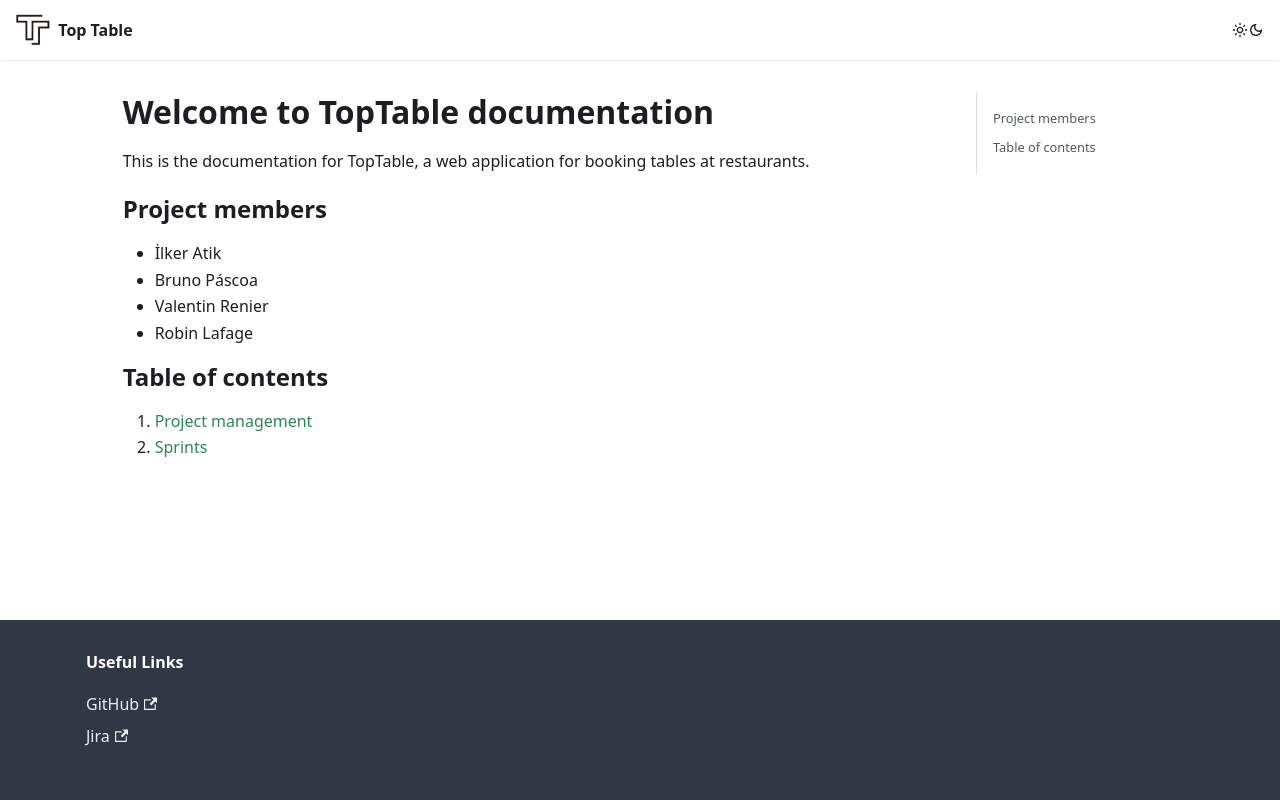

repository: UA-TopTable/TopTableDocs · page: index.html · generator: docusaurus

---
title: Home
---

# Welcome to TopTable documentation

This is the documentation for TopTable, a web application for booking tables at restaurants.

## Project members
- İlker Atik 
- Bruno Páscoa
- Valentin Renier
- Robin Lafage

## Table of contents
1. [Project management](/management)
3. [Sprints](/sprints)
